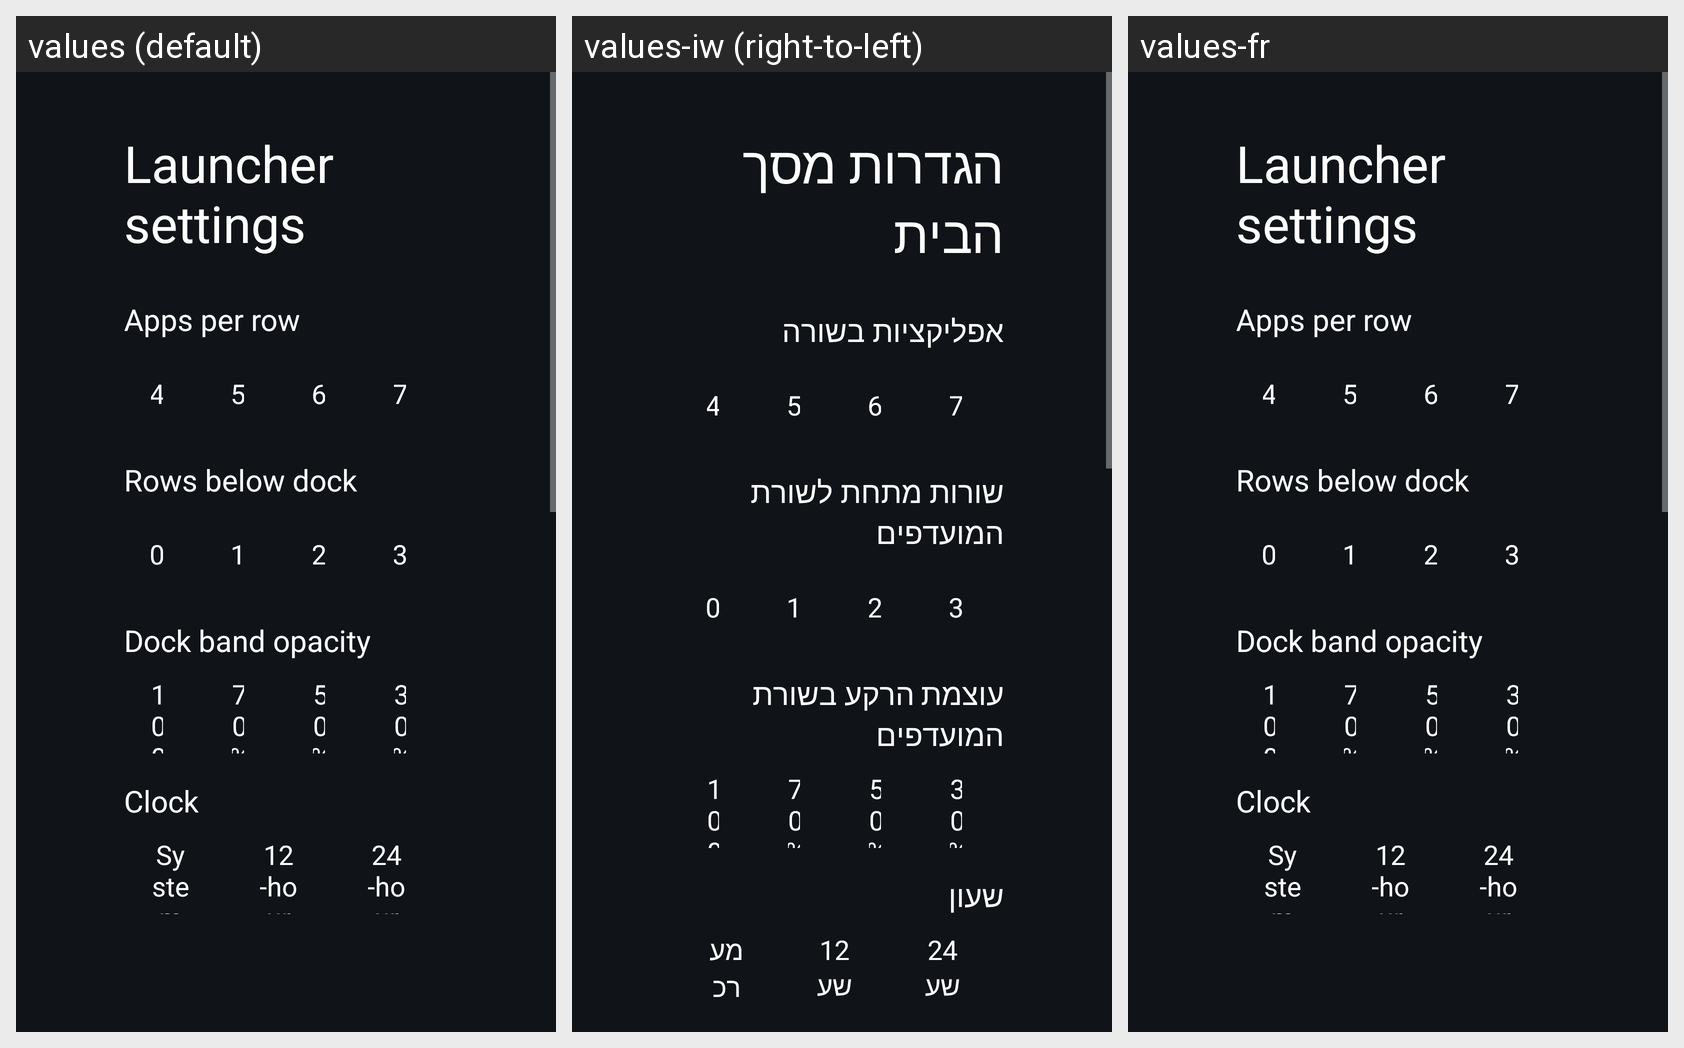

The same Android screen rendered under several of its app's locales, left to right. List the strings drawn on it with the default value and each locale's translation.
Android screen res/layout/activity_launcher_settings.xml rendered under 3 locales, left to right: values (default), values-iw (right-to-left), values-fr. Device: Nexus 5 (rendered at 1080×1920; each locale shown at half size, 540×960, under a caption strip naming it); theme Theme.TvHome.
Strings drawn on this screen, with the default value and each locale's value (text and hints the layout hard-codes, and strings that could not be matched under every locale, appear in the picture but are not listed):

launcher_settings
  values: Launcher settings
  values-iw: הגדרות מסך הבית
  values-fr: Launcher settings  [not translated; the default value is used]

columns_label
  values: Apps per row
  values-iw: אפליקציות בשורה
  values-fr: Apps per row  [not translated; the default value is used]

rows_below_dock_label
  values: Rows below dock
  values-iw: שורות מתחת לשורת המועדפים
  values-fr: Rows below dock  [not translated; the default value is used]

dock_opacity_label
  values: Dock band opacity
  values-iw: עוצמת הרקע בשורת המועדפים
  values-fr: Dock band opacity  [not translated; the default value is used]

dream_name
  values: Clock
  values-iw: שעון
  values-fr: Clock  [not translated; the default value is used]

clock_format_system
  values: System
  values-iw: מערכת
  values-fr: System  [not translated; the default value is used]

clock_format_12
  values: 12-hour
  values-iw: 12 שעות
  values-fr: 12-hour  [not translated; the default value is used]

clock_format_24
  values: 24-hour
  values-iw: 24 שעות
  values-fr: 24-hour  [not translated; the default value is used]
